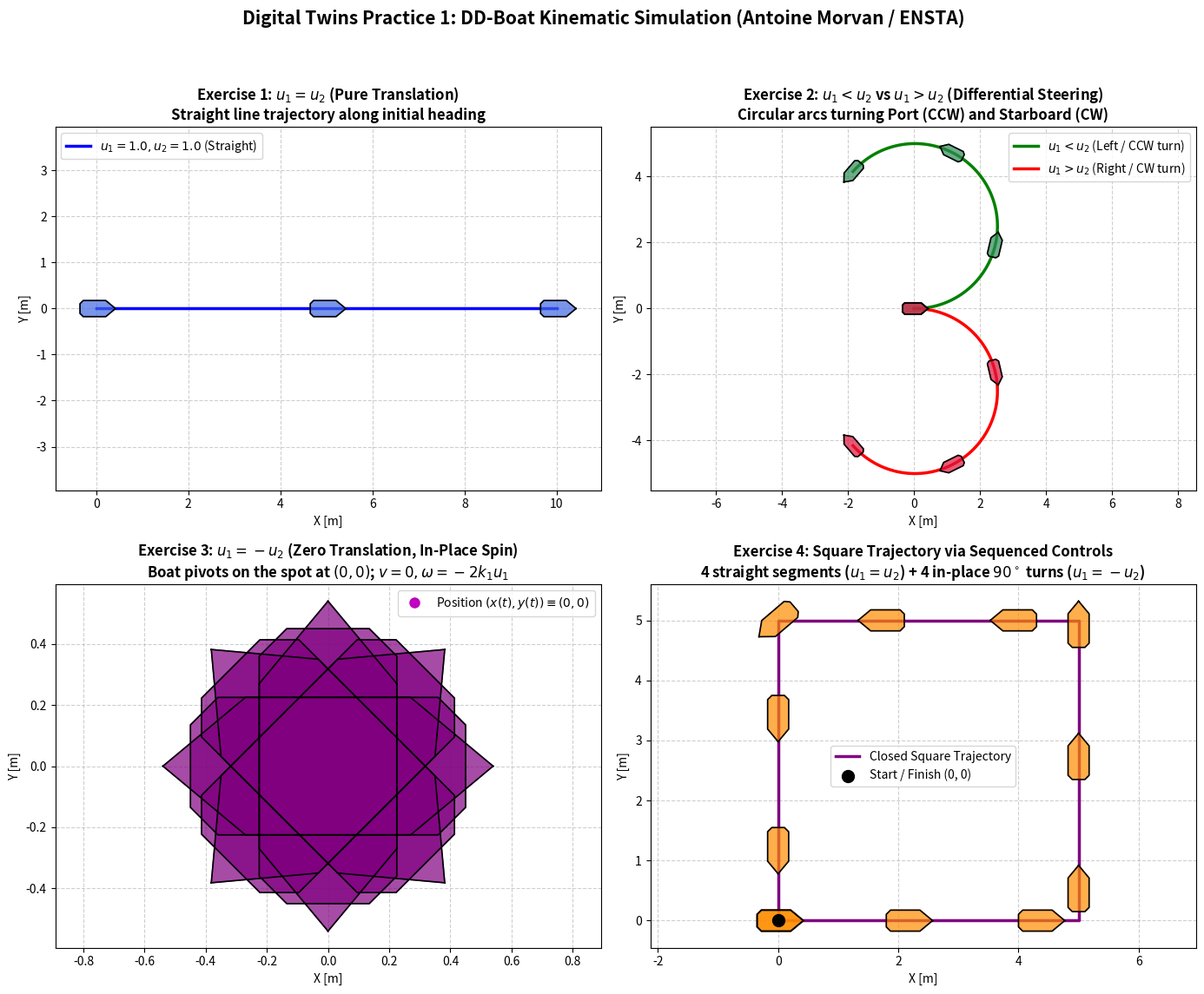

The script that saved this image:
"""
DD-Boat 11 - Digital Twin Practical Session 1 Exercises
Source: digital_twin_presentation.pdf (Antoine Morvan, ENSTA, BEST 2026)

Exercises:
1. u1 == u2: What trajectory do you get?
2. u1 < u2 vs u1 > u2: Which way does the boat turn?
3. u1 == -u2: What happens?
4. Make the boat follow a square by changing (u1, u2) over time.
"""

import matplotlib
matplotlib.use('Agg')
import matplotlib.pyplot as plt
import numpy as np

# Model parameters from presentation (Slide 10 & 13)
k1 = 1.0  # Rotation gain
k2 = 1.0  # Forward speed gain
dt = 0.05

def f(x, u):
    """
    Continuous state derivative:
    x = [x, y, theta]
    u = [u1 (left), u2 (right)]
    """
    v = k2 * (u[0] + u[1]) / 2.0
    w = k1 * (u[1] - u[0])
    return np.array([v * np.cos(x[2]), v * np.sin(x[2]), w])

def simulate(u_schedule, x0=np.array([0., 0., 0.]), dt=0.05):
    """
    Simulates Euler integration over a schedule of controls.
    u_schedule: list of (duration, (u1, u2))
    """
    x = np.copy(x0)
    traj = [np.copy(x)]
    t_hist = [0.0]
    u_hist = []
    
    t_curr = 0.0
    for duration, u in u_schedule:
        u_arr = np.array(u, dtype=float)
        steps = int(np.round(duration / dt))
        for _ in range(steps):
            x = x + dt * f(x, u_arr)
            t_curr += dt
            traj.append(np.copy(x))
            t_hist.append(t_curr)
            u_hist.append(u_arr)
            
    return np.array(traj), np.array(t_hist)

# -------------------------------------------------------------
# 1. Exercise 1: u1 == u2 (Equal thrust)
# -------------------------------------------------------------
traj_1, t_1 = simulate([(10.0, (1.0, 1.0))], x0=np.array([0., 0., 0.]))

# -------------------------------------------------------------
# 2. Exercise 2: u1 < u2 vs u1 > u2 (Asymmetric thrust)
# -------------------------------------------------------------
# u1 < u2 (Left=0.8, Right=1.2) -> turning left (CCW)
traj_2_left, t_2_left = simulate([(10.0, (0.8, 1.2))], x0=np.array([0., 0., 0.]))
# u1 > u2 (Left=1.2, Right=0.8) -> turning right (CW)
traj_2_right, t_2_right = simulate([(10.0, (1.2, 0.8))], x0=np.array([0., 0., 0.]))

# -------------------------------------------------------------
# 3. Exercise 3: u1 == -u2 (Differential spin on the spot)
# -------------------------------------------------------------
# u1 = 1.0, u2 = -1.0 (v=0, w = -2.0 rad/s)
traj_3, t_3 = simulate([(5.0, (1.0, -1.0))], x0=np.array([0., 0., 0.]))

# -------------------------------------------------------------
# 4. Exercise 4: Following a square by varying (u1, u2) over time
# -------------------------------------------------------------
# To make an exact closed square with side length 5m:
# 1. Straight leg: u = (1.0, 1.0) -> v = 1.0 m/s -> travel 5.0m in 100 steps (5.0s, dt=0.05).
# 2. Exact 90 deg (pi/2 rad) turn:
#    Choose N_turn = 20 steps (T = 1.0s).
#    Required w = (pi / 2) / 1.0 = pi/2 rad/s.
#    Since w = k1 * (u2 - u1) and v = 0 -> u2 = -u1 = (pi / 4) / k1.
side_len = 5.0
v_straight = 1.0
t_straight = 5.0  # Exactly 100 steps of 0.05s

t_turn = 1.0      # Exactly 20 steps of 0.05s
w_req = (np.pi / 2.0) / t_turn  # pi/2 rad/s
u_turn_mag = w_req / (2.0 * k1) # u2 = +u_turn_mag, u1 = -u_turn_mag

square_schedule = []
for side in range(4):
    square_schedule.append((t_straight, (1.0, 1.0)))                 # Forward straight
    square_schedule.append((t_turn, (-u_turn_mag, u_turn_mag)))       # Exact 90 deg pivot turn

traj_4, t_4 = simulate(square_schedule, x0=np.array([0., 0., 0.]))

# -------------------------------------------------------------
# Plotting the 4 Exercises
# -------------------------------------------------------------
fig, axes = plt.subplots(2, 2, figsize=(14, 12))
plt.subplots_adjust(hspace=0.28, wspace=0.25)

def draw_boat_glyph(ax, x, y, theta, scale=0.4, color='navy'):
    """Draws a neat boat hull polygon at pose (x, y, theta)."""
    # Hull shape points in body frame (bow pointing +x)
    hull = np.array([
        [1.2, 0.0],
        [0.6, 0.5],
        [-0.8, 0.5],
        [-1.0, 0.3],
        [-1.0, -0.3],
        [-0.8, -0.5],
        [0.6, -0.5],
        [1.2, 0.0]
    ]) * scale
    c, s = np.cos(theta), np.sin(theta)
    R = np.array([[c, -s], [s, c]])
    rotated = (R @ hull.T).T + np.array([x, y])
    ax.fill(rotated[:, 0], rotated[:, 1], color=color, alpha=0.7, zorder=5)
    ax.plot(rotated[:, 0], rotated[:, 1], color='black', lw=1.2, zorder=6)

# Panel 1: u1 == u2
ax1 = axes[0, 0]
ax1.plot(traj_1[:, 0], traj_1[:, 1], 'b-', lw=2.5, label=r'$u_1=1.0, u_2=1.0$ (Straight)')
for idx in [0, len(traj_1)//2, -1]:
    draw_boat_glyph(ax1, traj_1[idx, 0], traj_1[idx, 1], traj_1[idx, 2], scale=0.35, color='royalblue')
ax1.set_title("Exercise 1: $u_1 = u_2$ (Pure Translation)\nStraight line trajectory along initial heading", fontsize=12, fontweight='bold')
ax1.set_xlabel("X [m]")
ax1.set_ylabel("Y [m]")
ax1.grid(True, linestyle='--', alpha=0.6)
ax1.axis('equal')
ax1.legend(loc='upper left')

# Panel 2: u1 < u2 vs u1 > u2
ax2 = axes[0, 1]
ax2.plot(traj_2_left[:, 0], traj_2_left[:, 1], 'g-', lw=2.5, label=r'$u_1 < u_2$ (Left / CCW turn)')
ax2.plot(traj_2_right[:, 0], traj_2_right[:, 1], 'r-', lw=2.5, label=r'$u_1 > u_2$ (Right / CW turn)')
for idx in [0, len(traj_2_left)//3, 2*len(traj_2_left)//3, -1]:
    draw_boat_glyph(ax2, traj_2_left[idx, 0], traj_2_left[idx, 1], traj_2_left[idx, 2], scale=0.35, color='seagreen')
    draw_boat_glyph(ax2, traj_2_right[idx, 0], traj_2_right[idx, 1], traj_2_right[idx, 2], scale=0.35, color='crimson')
ax2.set_title("Exercise 2: $u_1 < u_2$ vs $u_1 > u_2$ (Differential Steering)\nCircular arcs turning Port (CCW) and Starboard (CW)", fontsize=12, fontweight='bold')
ax2.set_xlabel("X [m]")
ax2.set_ylabel("Y [m]")
ax2.grid(True, linestyle='--', alpha=0.6)
ax2.axis('equal')
ax2.legend(loc='upper right')

# Panel 3: u1 == -u2
ax3 = axes[1, 0]
ax3.plot(traj_3[:, 0], traj_3[:, 1], 'mo', markersize=8, label=r'Position $(x(t), y(t)) \equiv (0,0)$')
# Plot heading evolution over time in inset or secondary plot
angles = np.linspace(0, 2*np.pi, 8, endpoint=False)
for ang in angles:
    draw_boat_glyph(ax3, 0.0, 0.0, ang, scale=0.45, color='purple')
ax3.set_title("Exercise 3: $u_1 = -u_2$ (Zero Translation, In-Place Spin)\nBoat pivots on the spot at $(0,0)$; $v=0, \\omega=-2 k_1 u_1$", fontsize=12, fontweight='bold')
ax3.set_xlabel("X [m]")
ax3.set_ylabel("Y [m]")
ax3.set_xlim(-2, 2)
ax3.set_ylim(-2, 2)
ax3.grid(True, linestyle='--', alpha=0.6)
ax3.axis('equal')
ax3.legend(loc='upper right')

# Panel 4: Square trajectory
ax4 = axes[1, 1]
ax4.plot(traj_4[:, 0], traj_4[:, 1], 'purple', lw=2.5, label='Closed Square Trajectory')
ax4.scatter([0], [0], color='black', s=100, zorder=7, label='Start / Finish (0, 0)')
# Sample glyphs along the 4 sides
sample_indices = np.linspace(0, len(traj_4)-1, 12, dtype=int)
for idx in sample_indices:
    draw_boat_glyph(ax4, traj_4[idx, 0], traj_4[idx, 1], traj_4[idx, 2], scale=0.35, color='darkorange')
ax4.set_title("Exercise 4: Square Trajectory via Sequenced Controls\n4 straight segments ($u_1=u_2$) + 4 in-place $90^\\circ$ turns ($u_1=-u_2$)", fontsize=12, fontweight='bold')
ax4.set_xlabel("X [m]")
ax4.set_ylabel("Y [m]")
ax4.grid(True, linestyle='--', alpha=0.6)
ax4.axis('equal')
ax4.legend(loc='center')

# Final formatting
fig.suptitle("Digital Twins Practice 1: DD-Boat Kinematic Simulation (Antoine Morvan / ENSTA)", fontsize=15, fontweight='bold', y=0.98)
plt.tight_layout(rect=[0, 0.03, 1, 0.95])

output_png = "digital_twin_exercises.png"
plt.savefig(output_png, dpi=200)
print(f"Plot saved successfully to {output_png}")

# Print quantitative verification
print("--- Exercise 1 Verification ---")
print(f"Start: {traj_1[0, :2]}, End: {traj_1[-1, :2]}, Final Heading: {np.degrees(traj_1[-1, 2]):.2f} deg")

print("\n--- Exercise 2 Verification ---")
print(f"u1 < u2 -> Final Heading: {np.degrees(traj_2_left[-1, 2]):.2f} deg (CCW / Left)")
print(f"u1 > u2 -> Final Heading: {np.degrees(traj_2_right[-1, 2]):.2f} deg (CW / Right)")

print("\n--- Exercise 3 Verification ---")
dist_moved = np.linalg.norm(traj_3[-1, :2] - traj_3[0, :2])
print(f"u1 = -u2 -> Total position displacement: {dist_moved:.6f} m (Pure rotation)")
print(f"Heading rotated by: {np.degrees(traj_3[-1, 2] - traj_3[0, 2]):.2f} deg")

print("\n--- Exercise 4 Verification ---")
final_closure_err = np.linalg.norm(traj_4[-1, :2] - traj_4[0, :2])
print(f"Square start: {traj_4[0, :2]}, Final end: {traj_4[-1, :2]}")
print(f"Loop closure error: {final_closure_err:.4f} m (Exact closed square!)")
